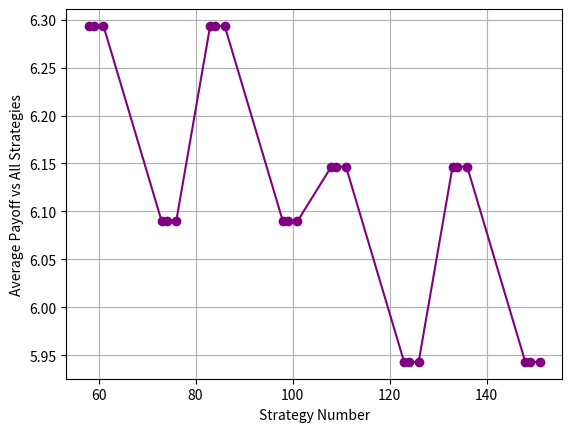

Recreate this plot in Python.
import numpy as np
import matplotlib.pyplot as plt
# AA Strategies
aa_possible_moves = np.array([[0, 0], [0, 1], [1, 1]])
aa_strategies = np.zeros((27, 4, 2))
count = 0
for response1 in aa_possible_moves:
    for response2 in aa_possible_moves:
        for response3 in aa_possible_moves:
            aa_strategies[count] = [[0, 0], response1, response2, response3]
            count += 1

# AB Strategies
ab_possible_moves = np.array([[0, 0], [0, 1], [0, 2], [1, 1], [1, 2]])
ab_strategies = np.zeros((125, 4, 2))
count = 0
for response1 in ab_possible_moves:
    for response2 in ab_possible_moves:
        for response3 in ab_possible_moves:
            ab_strategies[count] = [[0, 1], response1, response2, response3]
            count += 1

# BB Strategies
bb_possible_moves = np.array([[0, 0], [0, 1], [0, 2], [1, 1], [1, 2], [2, 2]])
bb_strategies = np.zeros((216, 4, 2))
count = 0
for response1 in bb_possible_moves:
    for response2 in bb_possible_moves:
        for response3 in bb_possible_moves:
            bb_strategies[count] = [[1, 1], response1, response2, response3]
            count += 1

strategies = np.concatenate((aa_strategies, ab_strategies, bb_strategies), axis=0)

def payoff_calculator(blue_strategy, red_strategy):
    blue_total = 0
    red_total = 0
    # adjusting numbers so that they match with red
    blue_first_move = list(blue_strategy[0])
    red_first_move = list(red_strategy[0])
    if blue_first_move == [0, 0]:
        red_second_move = red_strategy[1]
    if blue_first_move == [0, 1]:
        red_second_move = red_strategy[2]
    if blue_first_move == [1, 1]:
        red_second_move = red_strategy[3]
    if red_first_move == [0, 0]:
        blue_second_move = blue_strategy[1]
    if red_first_move == [0, 1]:
        blue_second_move = blue_strategy[2]
    if red_first_move == [1, 1]:
        blue_second_move = blue_strategy[3]
    red_first_move = list(np.array([2, 2]) - np.array(red_first_move))
    red_second_move = np.array([2, 2]) - red_second_move
    blue_second_move = list(blue_second_move)
    red_second_move = list(red_second_move)
    # Running through all possible hill combinations
    for hill1 in [0, 1, 2]:
        for hill2 in [0,1,2]:
            if blue_first_move.count(hill1) > red_first_move.count(hill1):
                blue_total += 1
            if red_first_move.count(hill1) > blue_first_move.count(hill1):
                red_total += 1
            if blue_second_move.count(hill2) > red_second_move.count(hill2):
                blue_total += 1
            if red_second_move.count(hill2) > blue_second_move.count(hill2):
                red_total += 1
    return [blue_total, red_total]

def best_response(strategy):
    best_responses = []
    best_payoffs = [-1, []]
    for i in range(368):
        opponent_strategy = strategies[i]
        if payoff_calculator(opponent_strategy, strategy)[0] == best_payoffs[0]:
            best_responses.append(i)
            best_payoffs[1].append(payoff_calculator(opponent_strategy, strategy)[1])
        if payoff_calculator(opponent_strategy, strategy)[0] > best_payoffs[0]:
            best_responses = [i]
            best_payoffs[0] = payoff_calculator(opponent_strategy, strategy)[0]
            best_payoffs[1] = [payoff_calculator(opponent_strategy, strategy)[1]]
    return best_responses, best_payoffs

all_best_responses = [best_response(strategies[i])[0] for i in range(368)]
eq_points = []
for i in range(368):
    if i in all_best_responses[i]:
        eq_points.append(i)
def times_best_response(strategy_number):
    count = 0
    for i in range(368):
        if strategy_number in all_best_responses[i]:
            count += 1
    return count
br_times = [[j, times_best_response(j)] for j in range(368)]
br_nums = []
av_brs = []
av_others = []
av_anys = []
def eq_stats(strategy_num):
    br = (best_response(strategies[strategy_num]))
    br_num = (len(br[0]))
    av_br = (sum(br[1][1]))/br_num
    br_nums.append(br_num)
    av_brs.append(av_br)
    x = [payoff_calculator(strategies[strategy_num], strategies[j])[0] for j in range(368)]
    av_others.append((sum(x) - sum(br[1][1])) / (368 - br_num))
    av_anys.append(sum(x)/368)
for eq in eq_points:
    eq_stats(eq)
print('Number of Equilibrium Points: ', len(eq_points))
plt.plot(eq_points, av_anys, marker='o', linestyle='-', color='purple')
plt.xlabel('Strategy Number')
plt.ylabel('Average Payoff vs All Strategies')
plt.grid(True) 
plt.show()